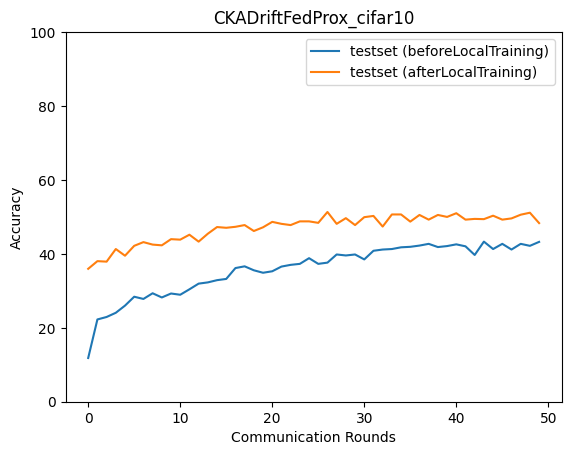

Data behind this chart, as committed beside it:
epoch, accuracy_test_before, macro_f1_test_before, macro_precision_test_before, macro_recall_test_before, accuracy_test_after, macro_f1_test_after, macro_precision_test_after, macro_recall_test_after
0, 11.83, 6.153, 8.148, 11.49, 35.96, 34.96, 35.85, 35.84
1, 22.26, 16.06, 15.79, 22.45, 38.03, 37.62, 38.95, 38.06
2, 22.93, 16.9, 21.29, 23.3, 37.9, 37.48, 38.51, 37.92
3, 24.06, 21.78, 26.06, 24.25, 41.31, 40.39, 40.12, 41.43
4, 26, 22.51, 30.16, 26.02, 39.51, 39.35, 39.64, 39.54
5, 28.41, 26.36, 26.47, 28.34, 42.18, 42.01, 42.58, 42.31
6, 27.81, 25.16, 27.97, 28, 43.18, 42.83, 43.37, 43.2
7, 29.34, 27.06, 29.38, 29.35, 42.51, 42.51, 43.1, 42.51
8, 28.21, 25.9, 26.37, 28.29, 42.31, 42.15, 44.8, 42.57
9, 29.28, 27.73, 31.15, 29.47, 43.98, 43.81, 45.01, 44.05
10, 28.94, 26.44, 28.83, 29.19, 43.85, 43.75, 45.17, 43.81
11, 30.41, 28.19, 28.75, 30.56, 45.19, 45.19, 46.19, 45.14
12, 31.95, 30.63, 32.63, 32.1, 43.32, 43.33, 45.58, 43.43
13, 32.29, 30.33, 33.38, 32.52, 45.45, 45.53, 46.55, 45.52
14, 32.89, 30.97, 34.46, 32.93, 47.26, 47.37, 48.39, 47.48
15, 33.22, 31.44, 34.5, 33.49, 47.06, 46.68, 47.14, 47.22
16, 36.16, 34.19, 37.8, 36.36, 47.33, 46.98, 47.56, 47.42
17, 36.63, 35.34, 38.01, 36.86, 47.79, 47.57, 48.1, 47.81
18, 35.56, 33.64, 36.1, 35.64, 46.19, 46, 48.02, 46.3
19, 34.89, 33.1, 36.19, 34.94, 47.19, 46.88, 48.65, 47.17
20, 35.29, 33.19, 35.32, 35.34, 48.66, 48.37, 49.49, 48.72
21, 36.56, 34.79, 38.75, 36.78, 48.13, 47.98, 49.87, 48.15
22, 37.03, 34.86, 40.54, 37.01, 47.79, 47.5, 49.16, 47.82
23, 37.3, 36.13, 39.35, 37.45, 48.8, 48.8, 50.19, 48.96
24, 38.84, 38.16, 40.31, 39.02, 48.8, 48.57, 49.46, 49.05
25, 37.3, 35.79, 39.42, 37.57, 48.4, 47.95, 48.81, 48.35
26, 37.63, 36.06, 38.68, 37.64, 51.34, 51.08, 51.4, 51.36
27, 39.84, 39.1, 40.65, 40.02, 48.13, 48.26, 49.53, 48.25
28, 39.57, 38.89, 40.52, 39.68, 49.67, 49.54, 50.11, 49.68
29, 39.84, 39.51, 40.84, 39.9, 47.79, 47.91, 48.94, 47.89
30, 38.5, 37.35, 40, 38.6, 49.93, 49.66, 50.4, 50.01
31, 40.84, 40.17, 41.1, 40.99, 50.27, 50.24, 50.87, 50.34
32, 41.18, 40.4, 41.77, 41.17, 47.39, 47.23, 47.5, 47.38
33, 41.31, 40.72, 41.55, 41.3, 50.67, 50.54, 51.31, 50.73
34, 41.78, 40.96, 41.89, 41.75, 50.67, 50.69, 51.47, 50.66
35, 41.91, 41.31, 43.11, 41.92, 48.73, 48.36, 48.92, 48.8
36, 42.25, 41.49, 42.79, 42.34, 50.53, 50.3, 50.45, 50.51
37, 42.71, 41.97, 42.78, 42.64, 49.26, 49.22, 49.82, 49.38
38, 41.84, 41.28, 42.87, 41.83, 50.53, 50.36, 51.09, 50.62
39, 42.11, 41.7, 42.67, 42.15, 50.0, 50.03, 50.73, 50.09
40, 42.58, 41.4, 42.38, 42.52, 51, 51.01, 51.81, 51.02
41, 42.05, 41.55, 43.19, 42.04, 49.26, 49, 50.93, 49.22
42, 39.71, 38.69, 40.9, 39.47, 49.47, 49.24, 49.81, 49.4
43, 43.32, 42.19, 43.26, 43.12, 49.4, 49.3, 50.75, 49.41
44, 41.31, 40.95, 42.48, 41.24, 50.33, 50.02, 50.56, 50.18
45, 42.71, 41.76, 42.96, 42.44, 49.26, 49.32, 50.63, 49.3
46, 41.18, 40.37, 41.65, 41.17, 49.6, 49.41, 50.04, 49.57
47, 42.71, 42.06, 43.72, 42.61, 50.6, 50.55, 51.6, 50.74
48, 42.18, 41.75, 42.74, 42.13, 51.14, 51.16, 52.16, 51.2
49, 43.25, 42.5, 43.59, 43.1, 48.33, 47.73, 48.86, 48.21
